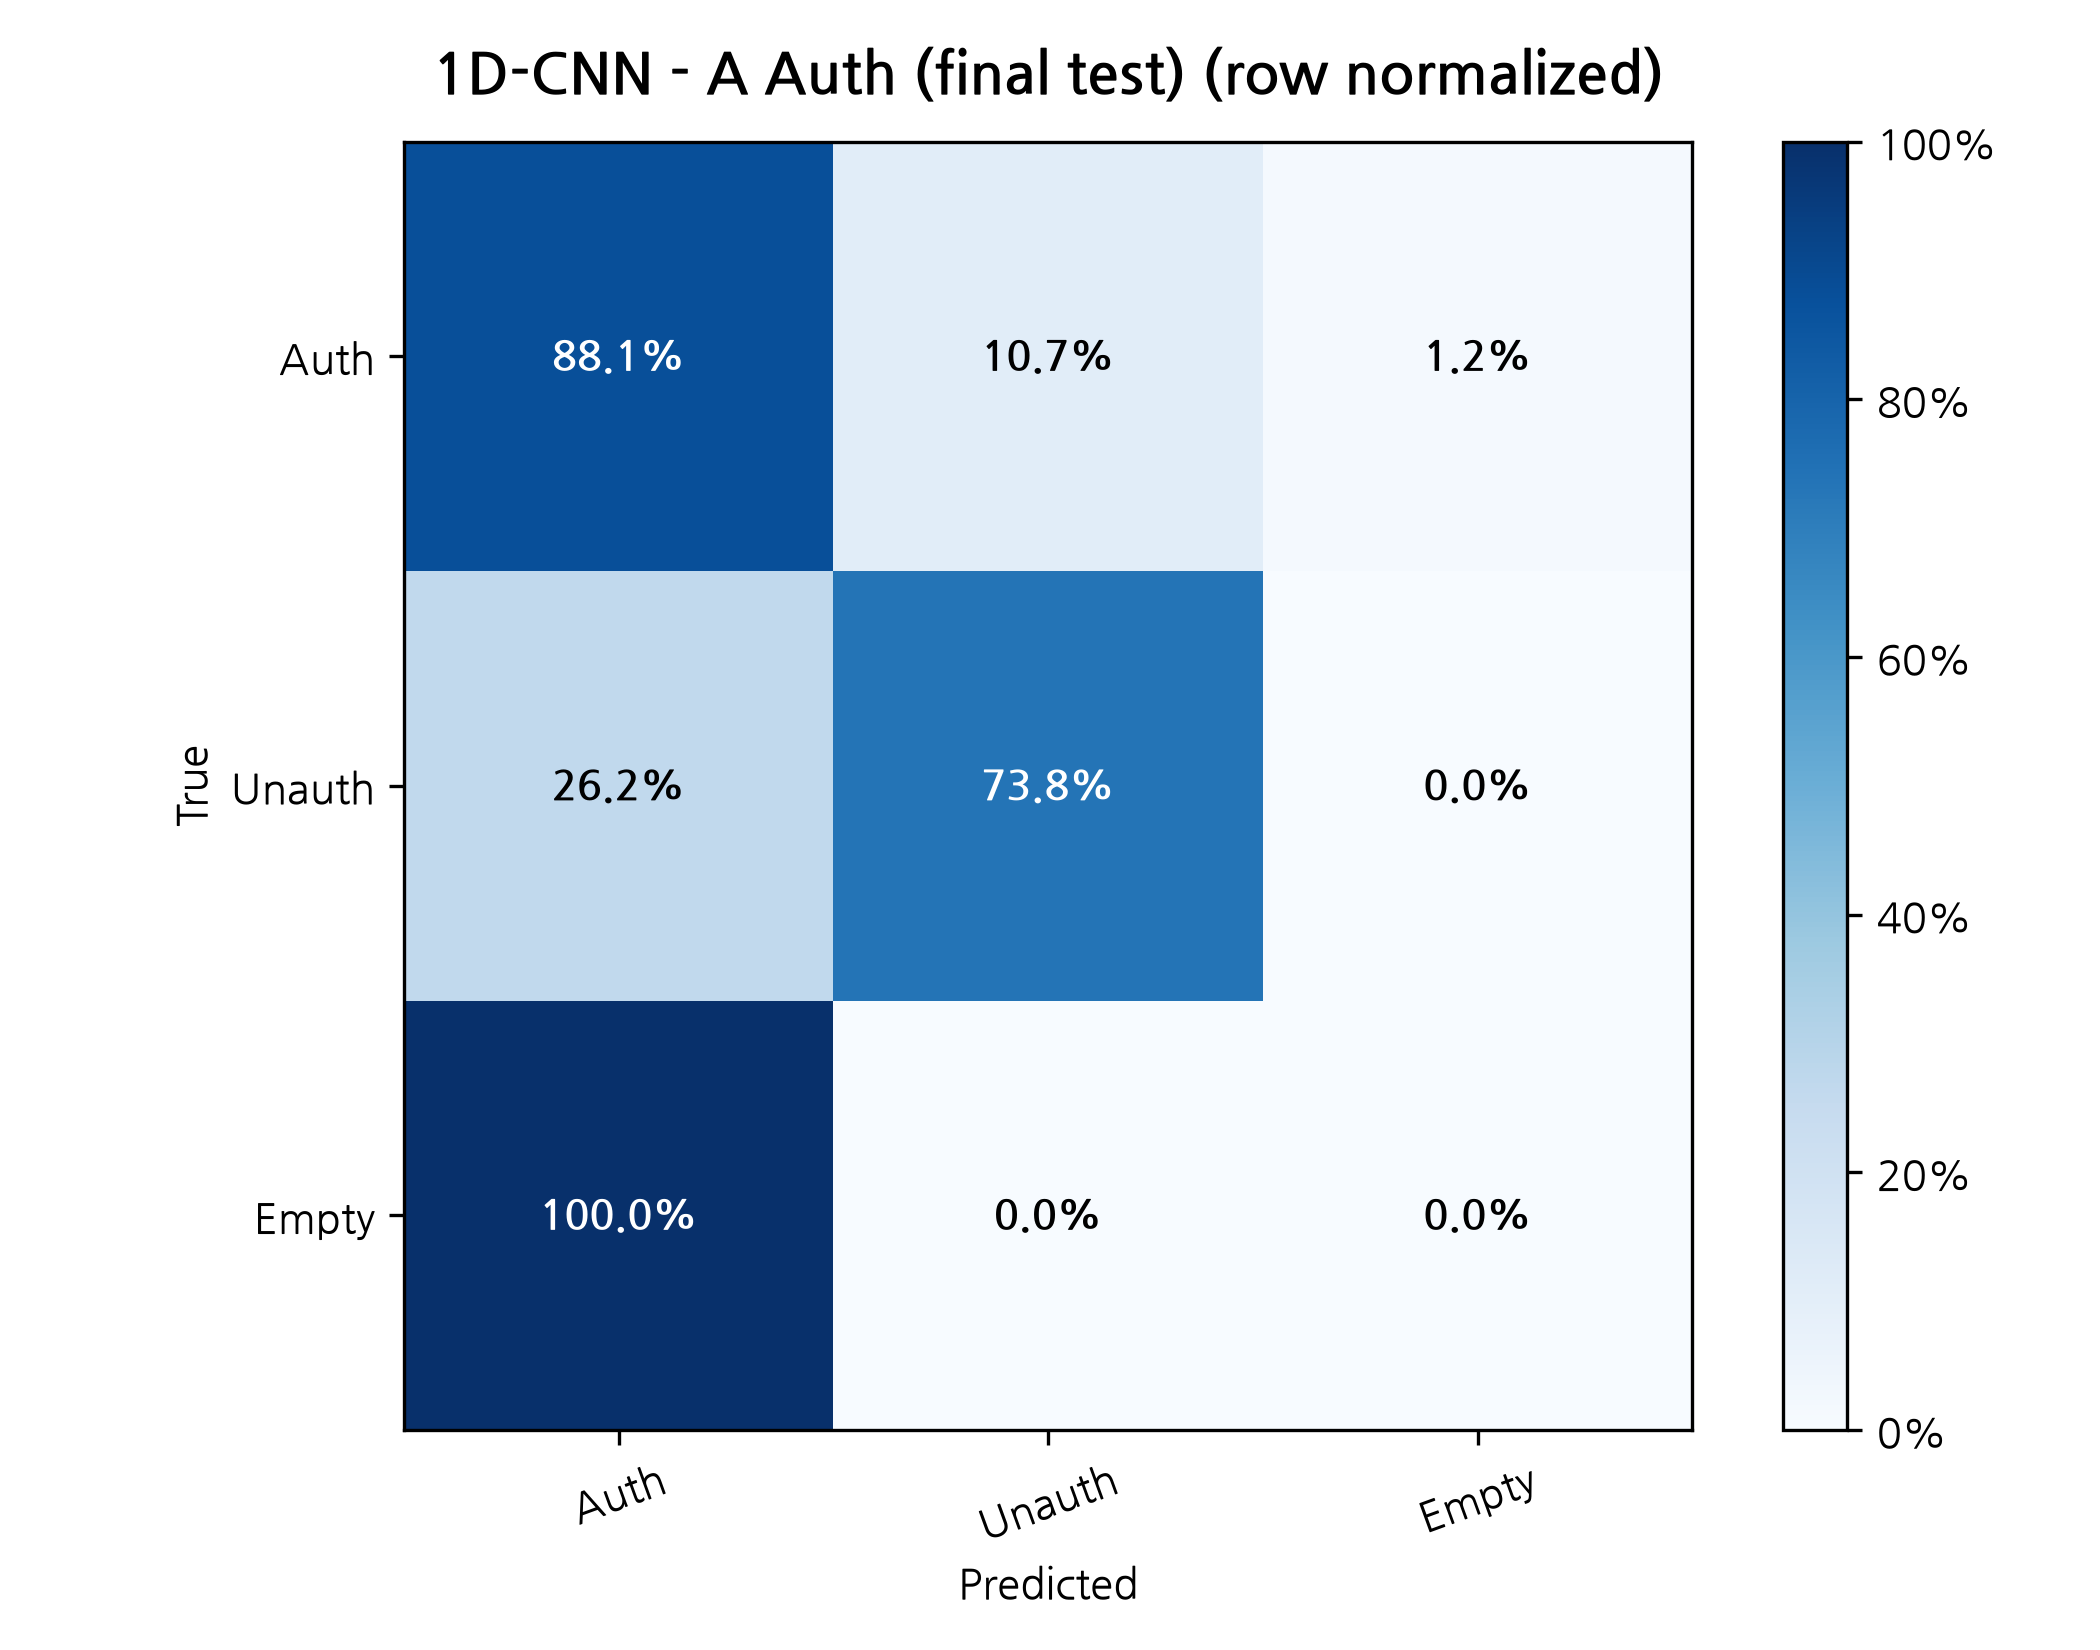

The table this chart was drawn from, first rows:
True / Predicted, Auth, Unauth, Empty
Auth, 0.881, 0.1071, 0.0119
Unauth, 0.2619, 0.7381, 0.0
Empty, 1.0, 0.0, 0.0
